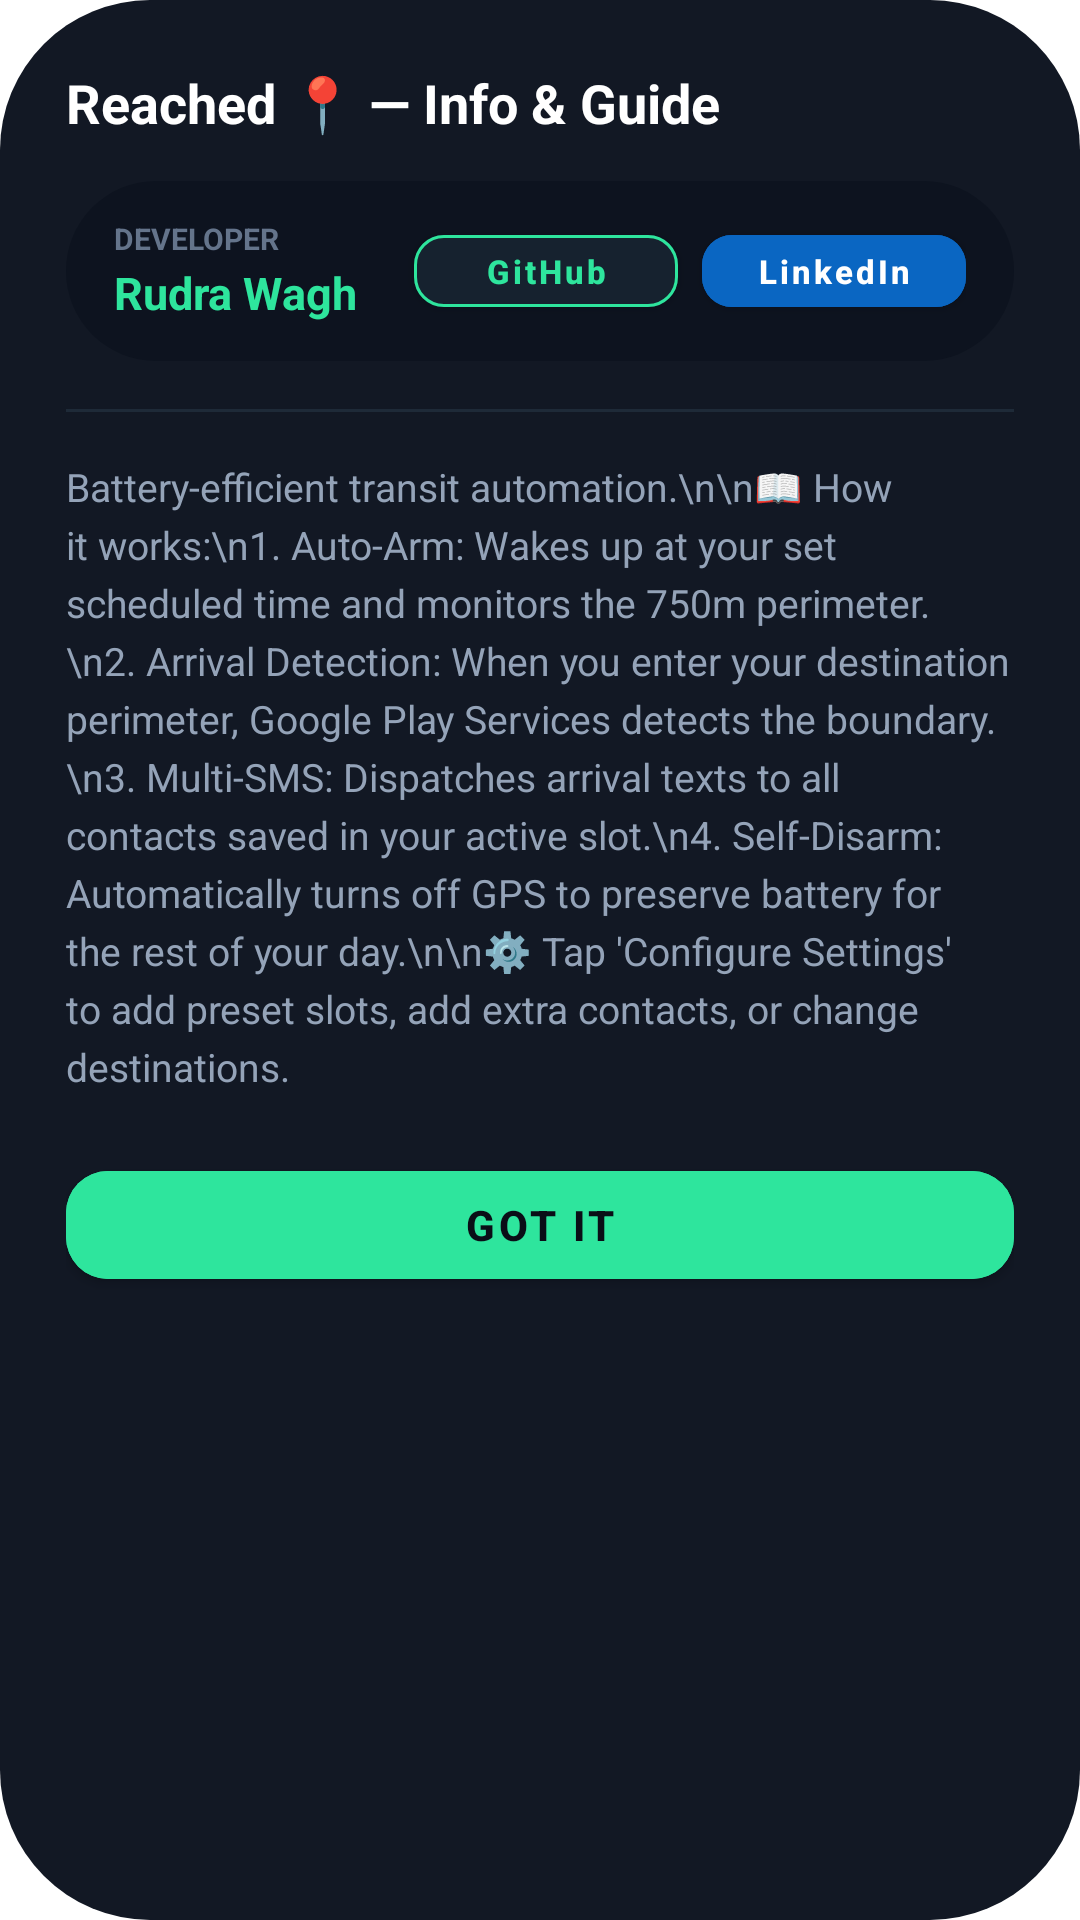

Android layout source for this screen:
<!-- AndroidManifest.xml: application theme Theme.MaterialComponents.DayNight.NoActionBar -->
<!-- res/layout/dialog_app_guide.xml -->
<?xml version="1.0" encoding="utf-8"?>
<LinearLayout xmlns:android="http://schemas.android.com/apk/res/android"
    xmlns:app="http://schemas.android.com/apk/res-auto"
    android:layout_width="match_parent"
    android:layout_height="wrap_content"
    android:background="@drawable/badge_pill"
    android:backgroundTint="#121824"
    android:orientation="vertical"
    android:padding="22dp">

    
    <TextView
        android:layout_width="wrap_content"
        android:layout_height="wrap_content"
        android:text="Reached 📍 — Info &amp; Guide"
        android:textColor="#FFFFFF"
        android:textSize="18sp"
        android:textStyle="bold" />

    
    <LinearLayout
        android:layout_width="match_parent"
        android:layout_height="wrap_content"
        android:layout_marginTop="14dp"
        android:background="@drawable/badge_pill"
        android:backgroundTint="#0D131F"
        android:gravity="center_vertical"
        android:orientation="horizontal"
        android:paddingHorizontal="16dp"
        android:paddingVertical="12dp">

        <LinearLayout
            android:layout_width="0dp"
            android:layout_height="wrap_content"
            android:layout_weight="1"
            android:orientation="vertical">

            <TextView
                android:layout_width="wrap_content"
                android:layout_height="wrap_content"
                android:text="DEVELOPER"
                android:textColor="#64748B"
                android:textSize="10sp"
                android:textStyle="bold" />

            <TextView
                android:layout_width="wrap_content"
                android:layout_height="wrap_content"
                android:layout_marginTop="1dp"
                android:text="Rudra Wagh"
                android:textColor="#2EE59D"
                android:textSize="15sp"
                android:textStyle="bold" />
        </LinearLayout>

        
        <com.google.android.material.button.MaterialButton
            android:id="@+id/btnDialogGithub"
            android:layout_width="wrap_content"
            android:layout_height="36dp"
            android:backgroundTint="#16222F"
            android:text="GitHub"
            android:textAllCaps="false"
            android:textColor="#2EE59D"
            android:textSize="11sp"
            android:textStyle="bold"
            app:cornerRadius="10dp"
            app:strokeColor="#2EE59D"
            app:strokeWidth="1dp" />

        <com.google.android.material.button.MaterialButton
            android:id="@+id/btnDialogLinkedin"
            android:layout_width="wrap_content"
            android:layout_height="36dp"
            android:layout_marginStart="8dp"
            android:backgroundTint="#0A66C2"
            android:text="LinkedIn"
            android:textAllCaps="false"
            android:textColor="#FFFFFF"
            android:textSize="11sp"
            android:textStyle="bold"
            app:cornerRadius="10dp" />
    </LinearLayout>

    <View
        android:layout_width="match_parent"
        android:layout_height="1dp"
        android:layout_marginVertical="16dp"
        android:background="#1E2A38" />

    
    <TextView
        android:layout_width="match_parent"
        android:layout_height="wrap_content"
        android:lineSpacingExtra="4dp"
        android:text="Battery-efficient transit automation.\n\n📖 How it works:\n1. Auto-Arm: Wakes up at your set scheduled time and monitors the 750m perimeter.\n2. Arrival Detection: When you enter your destination perimeter, Google Play Services detects the boundary.\n3. Multi-SMS: Dispatches arrival texts to all contacts saved in your active slot.\n4. Self-Disarm: Automatically turns off GPS to preserve battery for the rest of your day.\n\n⚙️ Tap 'Configure Settings' to add preset slots, add extra contacts, or change destinations."
        android:textColor="#94A3B8"
        android:textSize="13sp" />

    
    <com.google.android.material.button.MaterialButton
        android:id="@+id/btnDialogDismiss"
        android:layout_width="match_parent"
        android:layout_height="48dp"
        android:layout_marginTop="20dp"
        android:backgroundTint="#2EE59D"
        android:text="Got It"
        android:textColor="#0A0E17"
        android:textSize="14sp"
        android:textStyle="bold"
        app:cornerRadius="14dp" />
</LinearLayout>
<!-- resources referenced by this layout -->
<resources>
  <!-- drawable badge_pill (drawable) -->
  <?xml version="1.0" encoding="utf-8"?>
  <shape xmlns:android="http://schemas.android.com/apk/res/android">
      <corners android:radius="50dp" />
      <solid android:color="#16222F" />
  </shape>
</resources>
